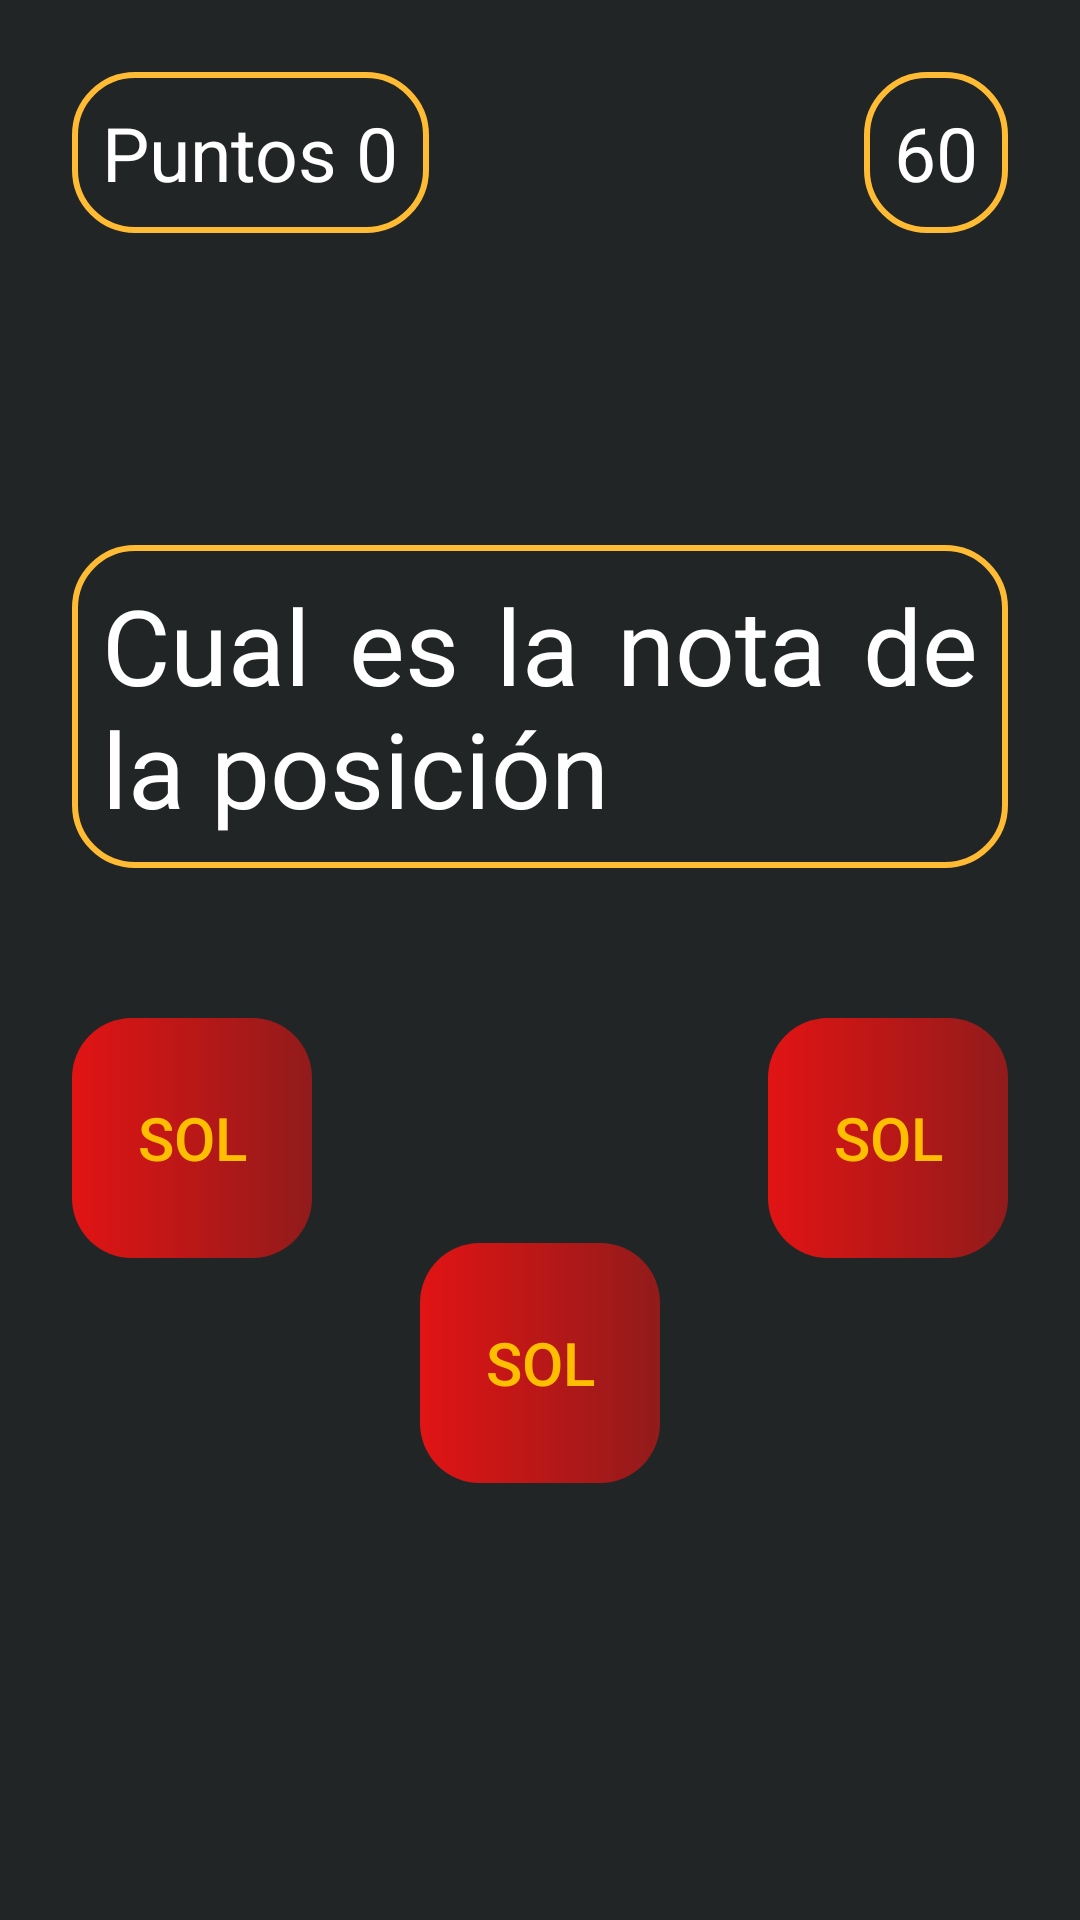

Android layout source for this screen:
<!-- AndroidManifest.xml: application theme Theme.Musican -->
<!-- res/layout/activity_cual_nota.xml -->
<?xml version="1.0" encoding="utf-8"?>
<androidx.constraintlayout.widget.ConstraintLayout xmlns:android="http://schemas.android.com/apk/res/android"
    xmlns:app="http://schemas.android.com/apk/res-auto"
    xmlns:tools="http://schemas.android.com/tools"
    android:layout_width="match_parent"
    android:layout_height="match_parent"
    android:background="#222525"
    tools:context=".CualNota">

    <TextView
        android:id="@+id/puntos"
        android:layout_width="wrap_content"
        android:layout_height="wrap_content"
        android:layout_marginStart="24dp"
        android:layout_marginTop="24dp"
        android:background="@drawable/style_borde"
        android:fontFamily="sans-serif"
        android:justificationMode="inter_word"
        android:text="Puntos 0"
        android:textAppearance="@style/TextAppearance.AppCompat.Display1"
        android:textColor="#FFFFFF"
        android:textSize="25sp"
        app:layout_constraintBottom_toBottomOf="parent"
        app:layout_constraintEnd_toStartOf="@+id/time"
        app:layout_constraintHorizontal_bias="0.0"
        app:layout_constraintStart_toStartOf="parent"
        app:layout_constraintTop_toTopOf="parent"
        app:layout_constraintVertical_bias="0.0" />

    <TextView
        android:id="@+id/time"
        android:layout_width="wrap_content"
        android:layout_height="wrap_content"
        android:layout_marginStart="24dp"
        android:layout_marginTop="24dp"
        android:layout_marginEnd="24dp"
        android:background="@drawable/style_borde"
        android:fontFamily="sans-serif"
        android:justificationMode="inter_word"
        android:text="60"
        android:textAppearance="@style/TextAppearance.AppCompat.Display1"
        android:textColor="#FFFFFF"
        android:textSize="25sp"
        app:layout_constraintBottom_toBottomOf="parent"
        app:layout_constraintEnd_toEndOf="parent"
        app:layout_constraintHorizontal_bias="1.0"
        app:layout_constraintStart_toStartOf="parent"
        app:layout_constraintTop_toTopOf="parent"
        app:layout_constraintVertical_bias="0.0" />

    <TextView
        android:id="@+id/nota"
        android:layout_width="match_parent"
        android:layout_height="wrap_content"
        android:layout_marginStart="24dp"
        android:layout_marginTop="24dp"
        android:layout_marginEnd="24dp"
        android:background="@drawable/style_borde"
        android:fontFamily="sans-serif"
        android:justificationMode="inter_word"
        android:text="Cual es la nota de la posición "
        android:textAppearance="@style/TextAppearance.AppCompat.Display1"
        android:textColor="#FFFFFF"
        android:textSize="35sp"
        app:layout_constraintBottom_toBottomOf="parent"
        app:layout_constraintEnd_toEndOf="parent"
        app:layout_constraintHorizontal_bias="0.5"
        app:layout_constraintStart_toStartOf="parent"
        app:layout_constraintTop_toTopOf="parent"
        app:layout_constraintVertical_bias="0.31" />

    <ImageView
        android:id="@+id/er1"
        android:layout_width="50dp"
        android:layout_height="50dp"
        android:visibility="invisible"
        app:layout_constraintBottom_toTopOf="@+id/nota"
        app:layout_constraintEnd_toEndOf="parent"
        app:layout_constraintHorizontal_bias="0.1"
        app:layout_constraintStart_toStartOf="parent"
        app:layout_constraintTop_toBottomOf="@+id/puntos"
        app:layout_constraintVertical_bias="0.5"
        app:srcCompat="@android:drawable/ic_delete" />

    <ImageView
        android:id="@+id/er2"
        android:layout_width="50dp"
        android:layout_height="50dp"
        android:visibility="invisible"
        app:layout_constraintBottom_toTopOf="@+id/nota"
        app:layout_constraintEnd_toStartOf="@+id/er3"
        app:layout_constraintHorizontal_bias="0.5"
        app:layout_constraintStart_toEndOf="@+id/er1"
        app:layout_constraintTop_toBottomOf="@+id/puntos"
        app:layout_constraintVertical_bias="0.5"
        app:srcCompat="@android:drawable/ic_delete" />

    <ImageView
        android:id="@+id/er3"
        android:layout_width="50dp"
        android:layout_height="50dp"
        android:visibility="invisible"
        app:layout_constraintBottom_toTopOf="@+id/nota"
        app:layout_constraintEnd_toEndOf="parent"
        app:layout_constraintHorizontal_bias="0.9"
        app:layout_constraintStart_toStartOf="parent"
        app:layout_constraintTop_toBottomOf="@+id/puntos"
        app:layout_constraintVertical_bias="0.5"
        app:srcCompat="@android:drawable/ic_delete" />

    <Button
        android:id="@+id/eleccion1"
        android:layout_width="80dp"
        android:layout_height="80dp"
        android:layout_marginStart="24dp"
        android:layout_marginTop="50dp"
        android:background="@drawable/custom_button"
        android:fontFamily="sans-serif-medium"
        android:text="Sol"
        android:textColor="#FFBF00"
        android:textSize="20sp"
        app:backgroundTint="@null"
        app:layout_constraintBottom_toBottomOf="parent"
        app:layout_constraintEnd_toEndOf="parent"
        app:layout_constraintHorizontal_bias="0.0"
        app:layout_constraintStart_toStartOf="parent"
        app:layout_constraintTop_toBottomOf="@+id/nota"
        app:layout_constraintVertical_bias="0.0" />

    <Button
        android:id="@+id/eleccion2"
        android:layout_width="80dp"
        android:layout_height="80dp"
        android:layout_marginStart="30dp"
        android:layout_marginTop="125dp"
        android:layout_marginEnd="30dp"
        android:background="@drawable/custom_button"
        android:fontFamily="sans-serif-medium"
        android:text="Sol"
        android:textColor="#FFBF00"
        android:textSize="20sp"
        app:backgroundTint="@null"
        app:layout_constraintBottom_toBottomOf="parent"
        app:layout_constraintEnd_toStartOf="@+id/eleccion3"
        app:layout_constraintHorizontal_bias="0.5"
        app:layout_constraintStart_toEndOf="@+id/eleccion1"
        app:layout_constraintTop_toBottomOf="@+id/nota"
        app:layout_constraintVertical_bias="0.0" />

    <Button
        android:id="@+id/eleccion3"
        android:layout_width="80dp"
        android:layout_height="80dp"
        android:layout_marginTop="50dp"
        android:layout_marginEnd="24dp"
        android:background="@drawable/custom_button"
        android:fontFamily="sans-serif-medium"
        android:text="Sol"
        android:textColor="#FFBF00"
        android:textSize="20sp"
        app:backgroundTint="@null"
        app:layout_constraintBottom_toBottomOf="parent"
        app:layout_constraintEnd_toEndOf="parent"
        app:layout_constraintHorizontal_bias="1.0"
        app:layout_constraintStart_toStartOf="parent"
        app:layout_constraintTop_toBottomOf="@+id/nota"
        app:layout_constraintVertical_bias="0.0" />

</androidx.constraintlayout.widget.ConstraintLayout>
<!-- resources referenced by this layout -->
<resources>
  <!-- drawable custom_button (drawable) -->
  <?xml version="1.0" encoding="utf-8"?>
  <shape xmlns:android="http://schemas.android.com/apk/res/android">
  
      <gradient
          android:startColor="#E11313"
          android:endColor="#94E11313"/>
      <corners
          android:radius="20dp"/>
  
  </shape>
  <!-- drawable style_borde (drawable) -->
  <?xml version="1.0" encoding="utf-8"?>
  <shape xmlns:android="http://schemas.android.com/apk/res/android"
      android:shape="rectangle">
  
      <stroke
          android:width="2sp"
          android:color="@android:color/holo_orange_light"/>
      <padding
          android:bottom="10sp"
          android:left="10sp"
          android:right="10sp"
          android:top="10sp"/>
      <corners android:radius="20dp"/>
  
  </shape>
  <style name="Theme.Musican" parent="Theme.MaterialComponents.DayNight.NoActionBar">
          
          <item name="colorPrimary">@color/purple_500</item>
          <item name="colorPrimaryVariant">@color/purple_700</item>
          <item name="colorOnPrimary">@color/white</item>
          
          <item name="colorSecondary">@color/teal_200</item>
          <item name="colorSecondaryVariant">@color/teal_700</item>
          <item name="colorOnSecondary">@color/black</item>
          
          <item name="android:statusBarColor" tools:targetApi="l">?attr/colorPrimaryVariant</item>
          
      </style>
  <!-- not gathered from this repository: default colours our renderer supplied (Android Studio template values) -->
  <color name="purple_500">#FF6200EE</color>
  <color name="purple_700">#FF3700B3</color>
  <color name="teal_200">#FF03DAC5</color>
  <color name="teal_700">#FF018786</color>
  <color name="black">#FF000000</color>
  <color name="white">#FFFFFFFF</color>
</resources>
